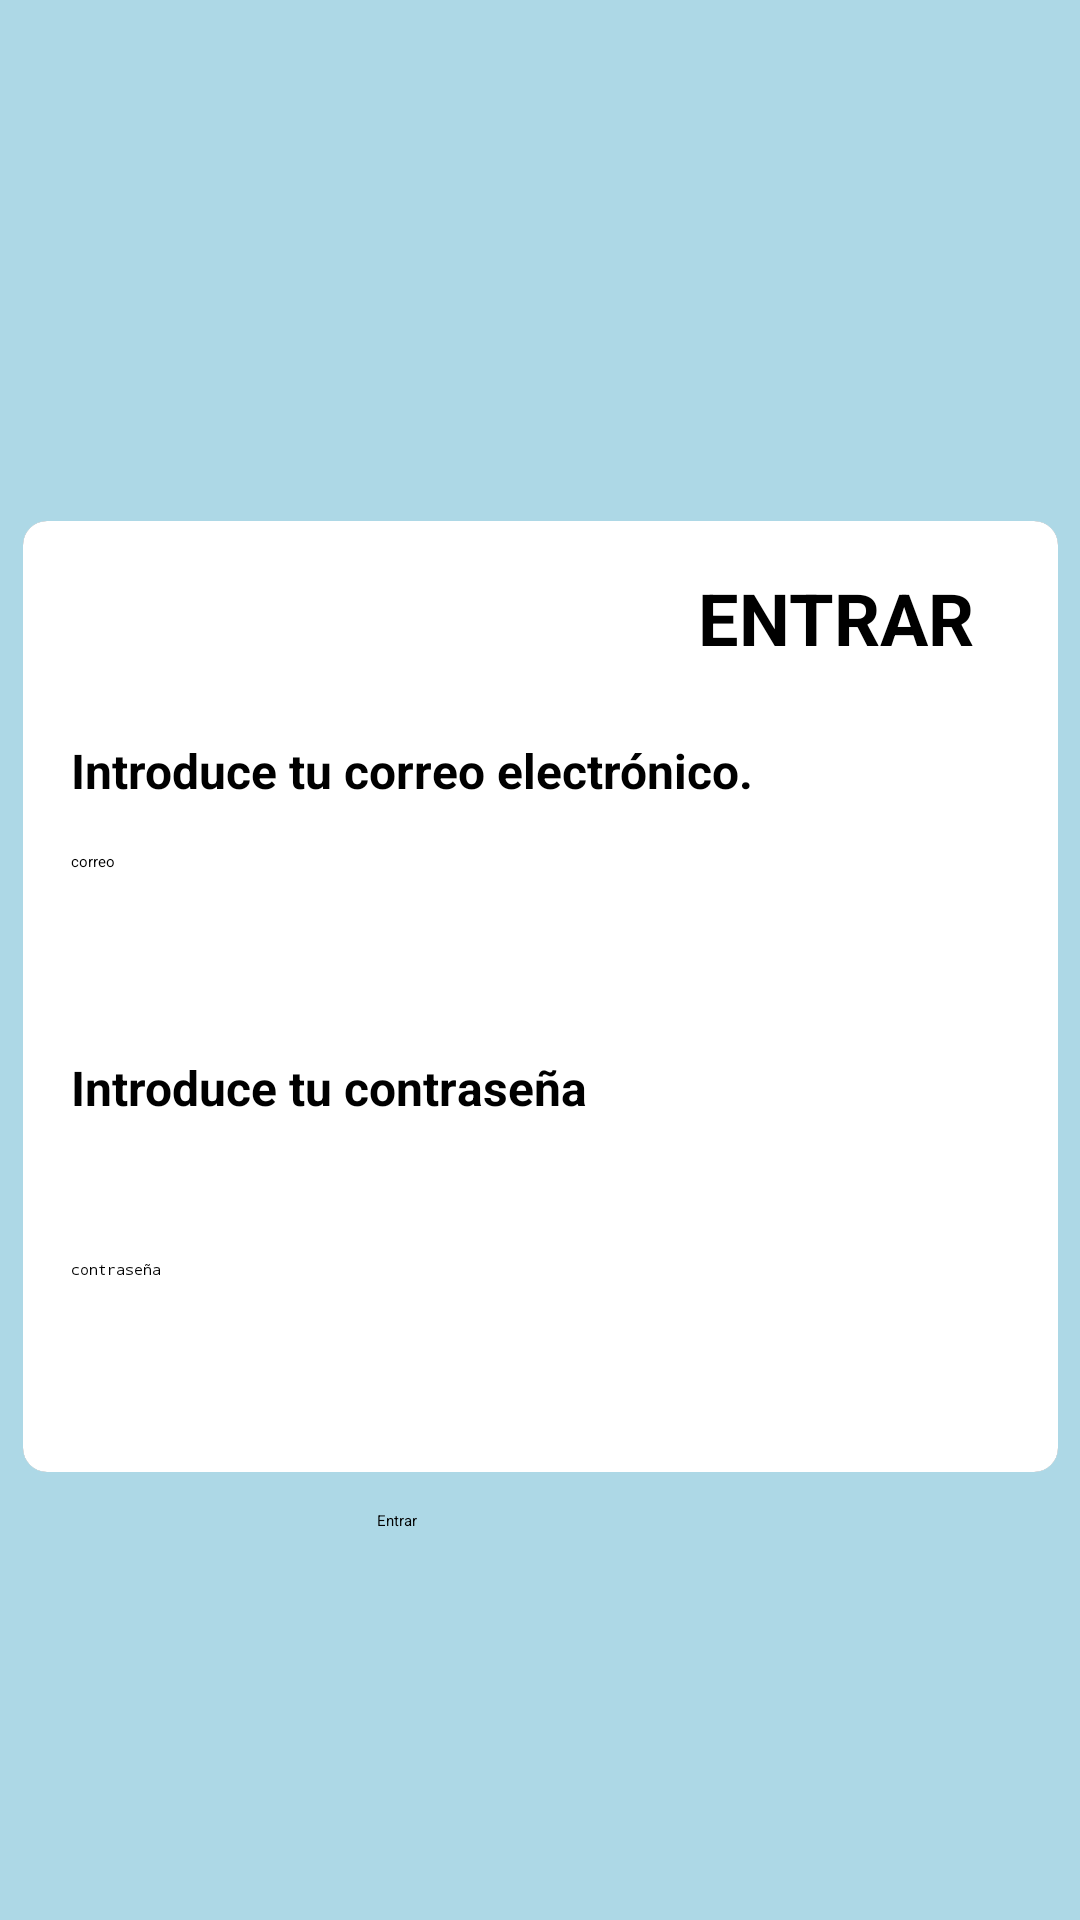

This screen was rendered from an Android layout file. Write that file and the resources it references.
<!-- AndroidManifest.xml: application theme Theme.PetHealth -->
<!-- res/layout/login.xml -->
<?xml version="1.0" encoding="utf-8"?>
<androidx.constraintlayout.widget.ConstraintLayout xmlns:android="http://schemas.android.com/apk/res/android"
    xmlns:app="http://schemas.android.com/apk/res-auto"
    xmlns:tools="http://schemas.android.com/tools"
    android:layout_width="match_parent"
    android:layout_height="match_parent"
    android:background="#ADD8E6"> 

    <androidx.cardview.widget.CardView
        android:id="@+id/cardView"
        android:layout_width="wrap_content"
        android:layout_height="wrap_content"
        android:layout_marginStart="24dp"
        android:layout_marginTop="24dp"
        android:layout_marginEnd="24dp"
        app:cardCornerRadius="8dp"
        app:cardElevation="4dp"
        app:layout_constraintBottom_toBottomOf="parent"
        app:layout_constraintEnd_toEndOf="parent"
        app:layout_constraintStart_toStartOf="parent"
        app:layout_constraintTop_toTopOf="parent">

        <androidx.constraintlayout.widget.ConstraintLayout
            android:layout_width="match_parent"
            android:layout_height="wrap_content"
            android:background="#FFFFFF"
            android:padding="16dp">

            <TextView
                android:id="@+id/textView8"
                android:layout_width="wrap_content"
                android:layout_height="wrap_content"
                android:layout_marginEnd="12dp"
                android:text="ENTRAR"
                android:textColor="#000000"
                android:textSize="24sp"
                android:textStyle="bold"
                app:layout_constraintEnd_toEndOf="parent"
                app:layout_constraintTop_toTopOf="parent" />

            <TextView
                android:id="@+id/titulo"
                android:layout_width="0dp"
                android:layout_height="wrap_content"
                android:layout_marginTop="24dp"
                android:text="Introduce tu correo electrónico. "
                android:textColor="#000000"
                android:textSize="16sp"
                android:textStyle="bold"
                app:layout_constraintEnd_toEndOf="parent"
                app:layout_constraintStart_toStartOf="parent"
                app:layout_constraintTop_toBottomOf="@+id/textView8" />

            <EditText
                android:id="@+id/nombre"
                android:layout_width="0dp"
                android:layout_height="52dp"
                android:layout_marginTop="16dp"
                android:ems="10"
                android:hint="correo"
                android:inputType="text"
                android:textColor="#000000"
                app:layout_constraintEnd_toEndOf="parent"
                app:layout_constraintStart_toStartOf="parent"
                app:layout_constraintTop_toBottomOf="@+id/titulo" />

            <TextView
                android:id="@+id/contraview"
                android:layout_width="0dp"
                android:layout_height="52dp"
                android:layout_marginTop="16dp"
                android:text="Introduce tu contraseña"
                android:textColor="#000000"
                android:textSize="16sp"
                android:textStyle="bold"
                app:layout_constraintEnd_toEndOf="parent"
                app:layout_constraintStart_toStartOf="parent"
                app:layout_constraintTop_toBottomOf="@+id/nombre" />

            <EditText
                android:id="@+id/password"
                android:layout_width="313dp"
                android:layout_height="55dp"
                android:layout_marginTop="16dp"
                android:ems="10"
                android:hint="contraseña"
                android:inputType="textPassword"
                android:textColor="#000000"
                app:layout_constraintEnd_toEndOf="parent"
                app:layout_constraintStart_toStartOf="parent"
                app:layout_constraintTop_toBottomOf="@+id/contraview" />

        </androidx.constraintlayout.widget.ConstraintLayout>
    </androidx.cardview.widget.CardView>

    <androidx.constraintlayout.widget.Guideline
        android:id="@+id/guideline"
        android:layout_width="wrap_content"
        android:layout_height="wrap_content"
        android:layout_marginStart="16dp"
        android:orientation="horizontal"
        app:layout_constraintGuide_begin="153dp"
        app:layout_constraintStart_toStartOf="parent" />

    <androidx.constraintlayout.widget.Guideline
        android:id="@+id/guideline3"
        android:layout_width="wrap_content"
        android:layout_height="wrap_content"
        android:orientation="horizontal"
        app:layout_constraintGuide_begin="299dp" />

    <androidx.constraintlayout.widget.Guideline
        android:id="@+id/guideline4"
        android:layout_width="wrap_content"
        android:layout_height="wrap_content"
        android:layout_marginStart="16dp"
        android:orientation="horizontal"
        app:layout_constraintGuide_begin="770dp"
        app:layout_constraintStart_toStartOf="parent" />

    <androidx.constraintlayout.widget.ConstraintLayout
        android:id="@+id/constraintLayout"
        android:layout_width="409dp"
        android:layout_height="156dp"
        android:layout_marginTop="6dp"
        app:layout_constraintBottom_toTopOf="@+id/cardView"
        app:layout_constraintEnd_toEndOf="parent"
        app:layout_constraintHorizontal_bias="0.0"
        app:layout_constraintStart_toStartOf="parent"
        app:layout_constraintTop_toBottomOf="@+id/constraintLayout2"
        app:layout_constraintVertical_bias="1.0">

        <ImageView
            android:id="@+id/imageView11"
            android:layout_width="wrap_content"
            android:layout_height="wrap_content"
            app:layout_constraintBottom_toBottomOf="parent"
            app:layout_constraintEnd_toEndOf="parent"
            app:layout_constraintStart_toStartOf="parent"
            app:layout_constraintTop_toTopOf="parent"
            app:layout_constraintVertical_bias="1.0"
            app:srcCompat="@drawable/kokicarnet" />
    </androidx.constraintlayout.widget.ConstraintLayout>

    <androidx.constraintlayout.widget.ConstraintLayout
        android:id="@+id/constraintLayout2"
        android:layout_width="400dp"
        android:layout_height="136dp"
        app:layout_constraintBottom_toTopOf="@+id/guideline"
        app:layout_constraintEnd_toEndOf="parent"
        app:layout_constraintStart_toStartOf="parent"
        app:layout_constraintTop_toTopOf="parent"
        app:layout_constraintVertical_bias="0.058">

        <ImageView
            android:id="@+id/imageView2"
            android:layout_width="307dp"
            android:layout_height="125dp"
            app:layout_constraintBottom_toBottomOf="parent"
            app:layout_constraintEnd_toEndOf="parent"
            app:layout_constraintStart_toStartOf="parent"
            app:layout_constraintTop_toTopOf="parent"
            app:srcCompat="@drawable/petlogo" />
    </androidx.constraintlayout.widget.ConstraintLayout>

    <androidx.constraintlayout.widget.ConstraintLayout
        android:id="@+id/constraintLayout3"
        android:layout_width="415dp"
        android:layout_height="94dp"
        app:layout_constraintBottom_toBottomOf="parent"
        app:layout_constraintEnd_toEndOf="parent"
        app:layout_constraintHorizontal_bias="0.503"
        app:layout_constraintStart_toStartOf="parent"
        app:layout_constraintTop_toBottomOf="@+id/cardView"
        app:layout_constraintVertical_bias="0.0">

        <Button
            android:id="@+id/submit2"
            android:layout_width="110dp"
            android:layout_height="69dp"
            android:backgroundTint="#0D47A1"
            android:text="Entrar"
            app:layout_constraintBottom_toBottomOf="parent"
            app:layout_constraintEnd_toEndOf="parent"
            app:layout_constraintStart_toStartOf="parent"
            app:layout_constraintTop_toTopOf="parent" />
    </androidx.constraintlayout.widget.ConstraintLayout>

    <androidx.constraintlayout.widget.ConstraintLayout
        android:layout_width="409dp"
        android:layout_height="179dp"
        app:layout_constraintBottom_toBottomOf="parent"
        app:layout_constraintTop_toBottomOf="@+id/constraintLayout3"
        tools:layout_editor_absoluteX="0dp">

        <ImageView
            android:id="@+id/imageViewCenter"
            android:layout_width="426dp"
            android:layout_height="167dp"
            app:layout_constraintBottom_toBottomOf="parent"
            app:layout_constraintEnd_toEndOf="parent"
            app:layout_constraintStart_toStartOf="parent"
            app:layout_constraintTop_toTopOf="parent"
            app:srcCompat="@drawable/ppp" />
    </androidx.constraintlayout.widget.ConstraintLayout>

</androidx.constraintlayout.widget.ConstraintLayout>
<!-- resources referenced by this layout -->
<resources>
  <!-- drawable kokicarnet: png bitmap (drawable, 19558 bytes) -->
  <!-- drawable petlogo: jpg bitmap (drawable, 15862 bytes) -->
  <!-- drawable ppp: png bitmap (drawable, 81245 bytes) -->
</resources>
